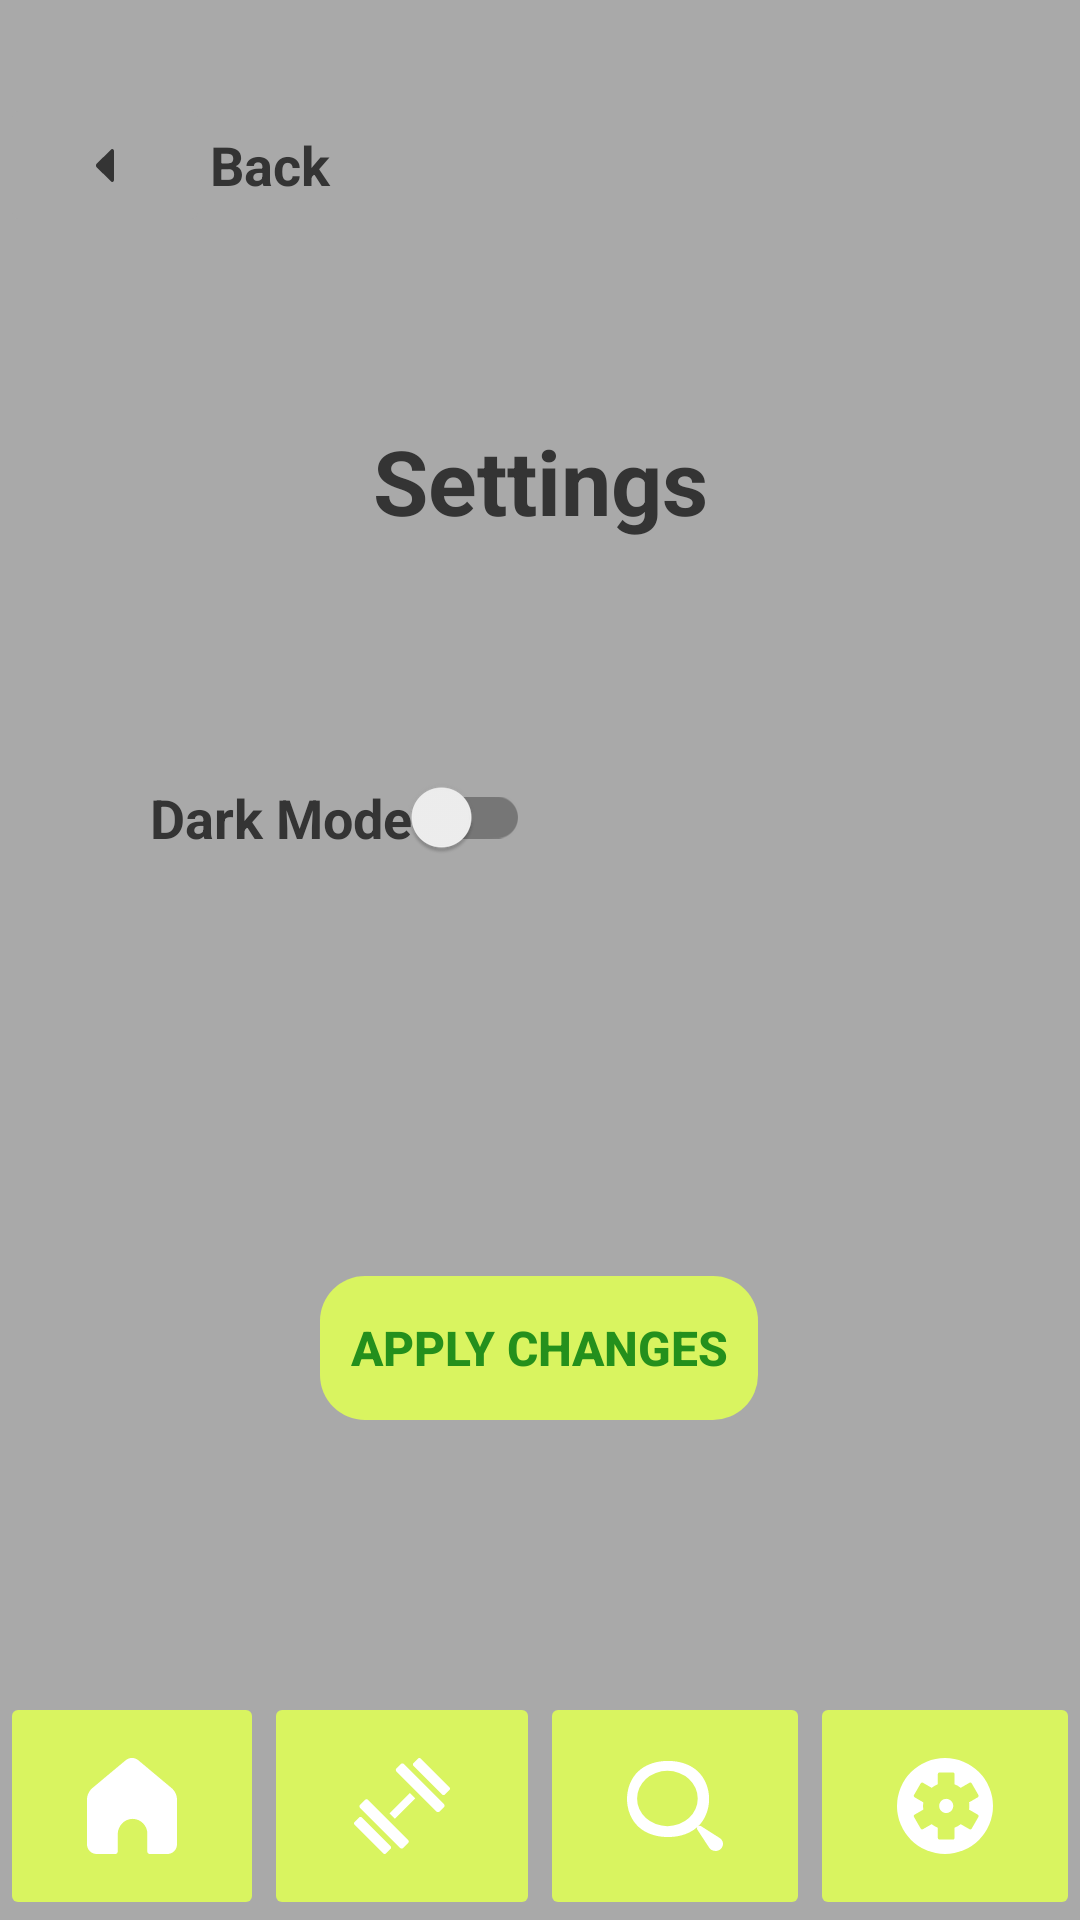

The Android layout XML behind this screen, and the referenced resources:
<!-- AndroidManifest.xml: application theme BigStepTheme -->
<!-- res/layout/activity_settings_page.xml -->
<?xml version="1.0" encoding="utf-8"?>
<androidx.constraintlayout.widget.ConstraintLayout xmlns:android="http://schemas.android.com/apk/res/android"
    xmlns:app="http://schemas.android.com/apk/res-auto"
    xmlns:tools="http://schemas.android.com/tools"
    android:id="@+id/main"
    android:layout_width="match_parent"
    android:layout_height="match_parent">

    <LinearLayout
        android:id="@+id/back_container"
        android:layout_width="@dimen/backBtn_width"
        android:layout_height="@dimen/backBtn_height"
        android:backgroundTint="@color/BackgroundColor"
        android:gravity="center"
        android:onClick="btn_GoBack"
        android:orientation="horizontal"
        app:layout_constraintStart_toStartOf="parent"
        app:layout_constraintTop_toTopOf="parent">

        <ImageButton
            android:id="@+id/btn_goBack"
            android:layout_width="wrap_content"
            android:layout_height="@dimen/generic_minHeight"
            android:layout_weight="1"
            android:backgroundTint="@color/BackgroundColor"
            android:contentDescription="@string/backBtn_contentDesc"
            android:minHeight="@dimen/generic_minHeight"
            app:srcCompat="@drawable/arrow" />

        <TextView
            style="@style/Widget.BigStepTheme.TextView"
            android:layout_width="wrap_content"
            android:layout_height="wrap_content"
            android:layout_weight="1"
            android:text="@string/back"
            android:textSize="18sp"
            android:textStyle="bold" />

    </LinearLayout>

    <LinearLayout
        android:id="@+id/homeBar"
        android:layout_width="0dp"
        android:layout_height="76dp"
        android:gravity="bottom"
        android:orientation="horizontal"
        app:layout_constraintBottom_toBottomOf="parent"
        app:layout_constraintEnd_toEndOf="parent"
        app:layout_constraintHorizontal_bias="0.55"
        app:layout_constraintStart_toStartOf="parent">

        <ImageButton
            android:id="@+id/homeBtn_Home"
            style="@style/Widget.BigStepTheme.ImageButton"
            android:layout_width="wrap_content"
            android:layout_height="match_parent"
            android:layout_gravity="bottom"
            android:contentDescription="@string/home_ibtn_home_contentDesc"
            android:padding="15dp"
            app:srcCompat="@drawable/homebar_home_icon"
            tools:ignore="ImageContrastCheck" />

        <ImageButton
            android:id="@+id/homeBtn_workout"
            style="@style/Widget.BigStepTheme.ImageButton"
            android:layout_width="wrap_content"
            android:layout_height="match_parent"
            android:contentDescription="@string/home_ibtn_workout_desc"
            app:srcCompat="@drawable/homebar_workout_icon"
            tools:ignore="ImageContrastCheck" />

        <ImageButton
            android:id="@+id/homeBtn_search"
            style="@style/Widget.BigStepTheme.ImageButton"
            android:layout_width="wrap_content"
            android:layout_height="match_parent"
            android:contentDescription="@string/home_ibtn_search_desc"
            android:padding="15dp"
            app:srcCompat="@drawable/homebar_search_icon"
            tools:ignore="ImageContrastCheck" />

        <ImageButton
            android:id="@+id/homeBtn_settings"
            style="@style/Widget.BigStepTheme.ImageButton"
            android:layout_width="wrap_content"
            android:layout_height="match_parent"
            android:contentDescription="@string/home_ibtn_settings_desc"
            android:padding="15dp"
            app:srcCompat="@drawable/homebar_settings_icon"
            tools:ignore="ImageContrastCheck" />
    </LinearLayout>

    <LinearLayout
        android:id="@+id/settings_page"
        android:layout_width="match_parent"
        android:layout_height="0dp"
        android:gravity="center"
        android:orientation="vertical"
        app:layout_constraintEnd_toEndOf="parent"
        app:layout_constraintStart_toStartOf="parent"
        app:layout_constraintTop_toBottomOf="@+id/back_container">

        <TextView
            style="@style/Widget.BigStepTheme.TextView"
            android:layout_width="match_parent"
            android:layout_height="wrap_content"
            android:layout_margin="30dp"
            android:text="@string/settings_txt"
            android:textAlignment="center"
            android:textSize="30sp"
            android:textStyle="bold" />

        <LinearLayout
            android:id="@+id/settings_BtnContainer"
            android:layout_width="match_parent"
            android:layout_height="wrap_content"
            android:layout_margin="10dp"
            android:orientation="vertical"
            android:padding="20dp">

            <androidx.appcompat.widget.SwitchCompat
                android:id="@+id/settings_darkModeSwitch"
                android:layout_width="wrap_content"
                android:layout_height="wrap_content"
                android:padding="20dp"
                android:text="@string/dark_mode"
                android:textColor="@color/TextColor"
                android:textSize="18sp"
                android:textStyle="bold" />

        </LinearLayout>

    </LinearLayout>

    <Button
        android:id="@+id/settings_btnSubmit"
        style="@style/Widget.BigStepTheme.Button"
        android:layout_width="wrap_content"
        android:layout_height="wrap_content"
        android:layout_margin="0dp"
        android:layout_marginTop="76dp"
        android:onClick="settings_applyChanges"
        android:text="@string/settings_apply"
        app:layout_constraintBottom_toTopOf="@+id/homeBar"
        app:layout_constraintEnd_toEndOf="parent"
        app:layout_constraintHorizontal_bias="0.498"
        app:layout_constraintStart_toStartOf="parent"
        app:layout_constraintTop_toBottomOf="@+id/settings_page" />

</androidx.constraintlayout.widget.ConstraintLayout>
<!-- resources referenced by this layout -->
<resources>
  <color name="BackgroundColor">#A9A9A9</color>
  <color name="TextColor">#343434</color>"
  <dimen name="backBtn_height">110dp</dimen>
  <dimen name="backBtn_width">150dp</dimen>
  <dimen name="generic_minHeight">48dp</dimen>
  <!-- drawable arrow (drawable) -->
  <vector xmlns:android="http://schemas.android.com/apk/res/android"
      android:width="6dp"
      android:height="11dp"
      android:viewportWidth="6"
      android:viewportHeight="11">
    <path
        android:pathData="M0,0h6v11h-6z"
        android:fillColor="@color/BackgroundColor"/>
    <path
        android:pathData="M5.414,0C5.288,-0.001 5.165,0.054 5.065,0.154L0.23,4.898C0.159,4.969 0.101,5.06 0.061,5.164C0.021,5.269 0,5.383 0,5.5C0,5.617 0.021,5.732 0.061,5.836C0.101,5.94 0.159,6.031 0.23,6.102L5.065,10.846C5.165,10.946 5.288,11.001 5.414,11C5.491,11 5.567,10.981 5.638,10.943C5.709,10.905 5.774,10.85 5.828,10.78C5.883,10.71 5.926,10.626 5.955,10.535C5.985,10.443 6,10.344 6,10.245L6,0.755C6,0.656 5.985,0.557 5.955,0.465C5.926,0.374 5.883,0.29 5.828,0.22C5.774,0.15 5.709,0.095 5.638,0.057C5.567,0.019 5.491,-0 5.414,0Z"
        android:fillColor="@color/TextColor"/>
  </vector>
  <string name="back">Back</string>
  <string name="backBtn_contentDesc">Go Back</string>
  <string name="dark_mode">Dark Mode</string>
  <string name="home_ibtn_home_contentDesc">Go to the Home Page</string>
  <string name="home_ibtn_search_desc">Search for a Workout</string>
  <string name="home_ibtn_settings_desc">Go to Settings</string>
  <string name="home_ibtn_workout_desc">View your Workouts</string>
  <string name="settings_apply">Apply Changes</string>
  <string name="settings_txt">Settings</string>
  <style name="Widget.BigStepTheme.Button" parent="Widget.AppCompat.Button.Borderless.Colored">
  
  
          <item name="android:background">@drawable/round_corner_bg</item>
          <item name="android:backgroundTint">@color/buttonBGColor</item>
  
          <item name="android:padding">10dp</item>
          <item name="android:textSize">16sp</item>
          <item name="android:textStyle">bold</item>
          <item name="android:textColor">@color/buttonTextColor</item>
          <item name="android:radius">10dp</item>
  
      </style>
  <style name="Widget.BigStepTheme.ImageButton" parent="Widget.AppCompat.ImageButton">
  
          <item name="android:backgroundTint">@color/iconBGColor</item>
          <item name="android:padding">16dp</item>
          <item name="android:layout_weight">1</item>
  
      </style>
  <style name="Widget.BigStepTheme.TextView" parent="Widget.AppCompat.TextView">
  
          <item name="android:background">#00000000</item>
          <item name="android:textColor">@color/TextColor</item>
          <item name="android:textSize">14sp</item>
  
      </style>
  <style name="BigStepTheme" parent="Theme.AppCompat.DayNight.NoActionBar">
  
  
          <item name="colorPrimary">@color/my_light_on_primary</item>
          <item name="colorSecondary">@color/GreenSecondary</item>
          <item name="android:background">@color/BackgroundColor</item>
          <item name="android:textColorPrimary">@color/TextColor</item>
  
          <item name="android:buttonStyle">@style/Widget.BigStepTheme.Button</item>
      </style>
  <color name="iconColor">@color/white</color>
  <color name="iconBGColor">@color/YellowSecondary</color>
  <!-- drawable round_corner_bg (drawable) -->
  <?xml version="1.0" encoding="utf-8"?>
  <shape xmlns:android="http://schemas.android.com/apk/res/android"
      android:shape="rectangle">
  
          <solid android:color="@color/white"/>
          <corners android:radius="15dp"/>
  
  </shape>
  <color name="buttonBGColor">@color/YellowSecondary</color>
  <color name="buttonTextColor">#24901C</color>
  <color name="my_light_on_primary">#FFFFFF</color>
  <color name="GreenSecondary">#3FBA73</color>
  <color name="white">#FFFFFFFF</color>
  <color name="YellowSecondary">#D9F460</color>
</resources>
